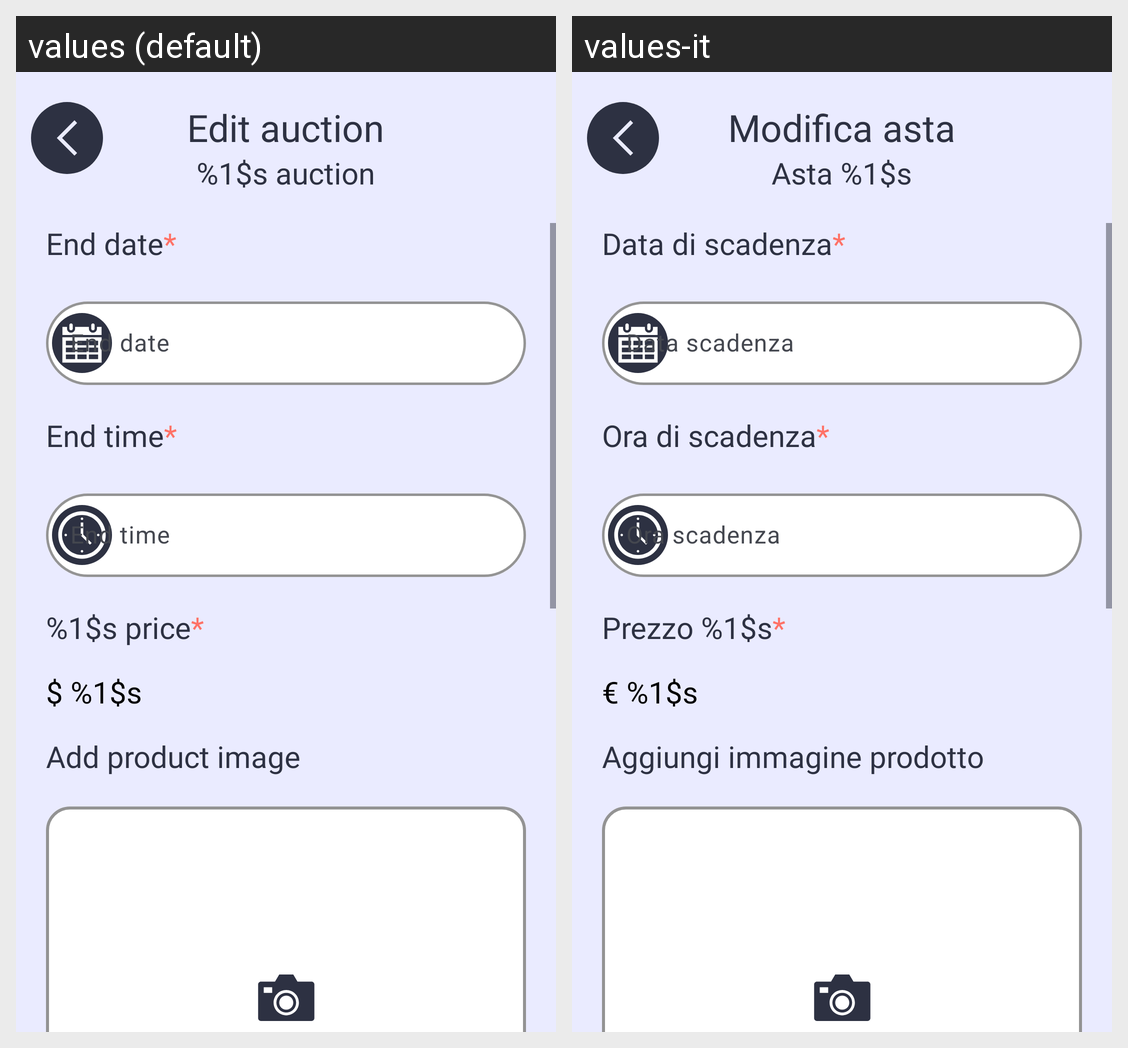

The Android screen above is rendered under two locales of the same app. Produce the string resources it draws, with the default and per-locale values.
Android screen res/layout/modificaasta.xml rendered under 2 locales, left to right: values (default), values-it. Device: Nexus 5 (rendered at 1080×1920; each locale shown at half size, 540×960, under a caption strip naming it); theme DietiDeals24.
Strings drawn on this screen, with the default value and each locale's value (text and hints the layout hard-codes, and strings that could not be matched under every locale, appear in the picture but are not listed):

modifica_titolo
  values: Edit auction
  values-it: Modifica asta

crea_tipoAsta
  values: %1$s auction
  values-it: Asta %1$s

crea_dataScadenza
  values: End date
  values-it: Data di scadenza

asterisco
  values: *
  values-it: *  [not translated; the default value is used]

crea_ora
  values: End time
  values-it: Ora di scadenza

crea_prezzo
  values: %1$s price
  values-it: Prezzo %1$s

placeholder_prezzo
  values: $ %1$s
  values-it: € %1$s

crea_foto
  values: Add product image
  values-it: Aggiungi immagine prodotto
